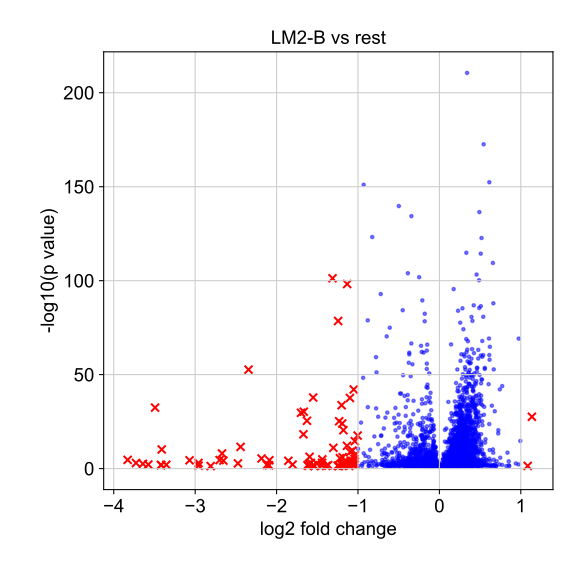

Values plotted in this chart, from the file beside it:
, genes, logfoldchange, pvals
0, LINC00958, 1.136, 2.5831781894194725e-28
1, RP11-350J20.12, 1.085, 0.03527
2, SRGN, 0.9938, 1.9160045201861388e-15
3, FHL1, 0.9741, 6.5994220527895e-70
4, CXCL2, 0.9719, 0.005822
5, SMIM10, 0.9379, 0.001837
6, NUP210, 0.8577, 0.04357
7, EBI3, 0.8523, 0.01891
8, GALR2, 0.8516, 0.0001299
9, FRMD3, 0.8361, 3.3985307511209187e-09
10, CCBE1, 0.8221, 0.04488
11, HLA-G, 0.7712, 1.2289347072575868e-44
12, CD163L1, 0.771, 0.01109
13, ETV5, 0.7474, 1.553777312705239e-06
14, NEURL1, 0.7423, 6.923518427518666e-43
15, ARNTL, 0.7372, 0.006102
16, CAMK1, 0.7238, 3.727391133353937e-21
17, PCED1B, 0.7222, 1.8772419694015948e-19
18, ABCG2, 0.7024, 0.0001133
19, INA, 0.6962, 0.03642
20, PDK1, 0.696, 0.04835
21, GPAT3, 0.6845, 0.00367
22, IRAK1, 0.6802, 3.155392184265123e-31
23, HBA1, 0.6764, 0.01707
24, HES7, 0.6741, 0.0495
25, LY6D, 0.6672, 1.6056234569156695e-53
26, SPANXC, 0.6671, 1.895754801143998e-05
27, HPRT1, 0.6628, 1.0965429806149423e-88
28, C19orf81, 0.6611, 3.585712548208192e-09
29, MPP1, 0.6578, 6.368893385564494e-11
30, NAA10, 0.6573, 3.7916683535744214e-110
31, TMEM171, 0.6525, 0.027
32, HBQ1, 0.6503, 0.0145
33, UTP14A, 0.6441, 3.284783133103176e-34
34, RP11-114H23.2, 0.6344, 0.02269
35, PGF, 0.6314, 0.03228
36, IL32, 0.6235, 8.091355201424829e-05
37, SPANXD, 0.6198, 1.5073317702862672e-65
38, HAUS7, 0.617, 1.3801594752416584e-10
39, SAAL1, 0.6159, 1.1806453774784653e-58
40, PTGS1, 0.6133, 5.578698122682299e-06
41, CCT7, 0.6132, 4.2128010330012713e-153
42, OXTR, 0.6126, 0.0324
43, CST6, 0.6126, 3.7195367600286835e-61
44, G0S2, 0.6121, 1.9974119881804784e-24
45, GAL, 0.6089, 6.031516396836857e-70
46, RAMP1, 0.6072, 0.01366
47, SERPINE2, 0.6046, 1.2282107881764769e-45
48, TMC8, 0.5896, 0.00957
49, HBM, 0.5826, 0.03831
50, HAGLROS, 0.5823, 2.707185229740758e-05
51, CLDN3, 0.5775, 0.002115
52, SLC6A8, 0.5738, 1.856016925236975e-05
53, FANCD2, 0.5665, 2.5864714616654452e-16
54, MTMR1, 0.563, 0.008635
55, MMP1, 0.5616, 1.5686297613951912e-14
56, C10orf2, 0.5589, 0.02255
57, LDOC1, 0.5578, 2.413461174476196e-54
58, THOC2, 0.5573, 9.128670852552137e-54
59, SEMA3A, 0.555, 3.3936076480783815e-07
... 3,973 more rows
